Photos from the image-classification dataset "Service-learning-model" in the GitHub repository ajintalan16/Service-learning-model. Its 3 classes are: akapulko, lagundi, sambong.

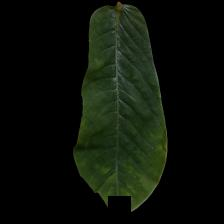
Label: akapulko

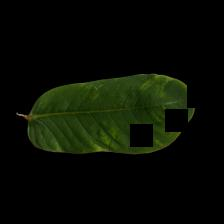
Label: akapulko

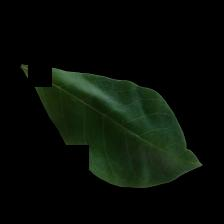
Label: lagundi

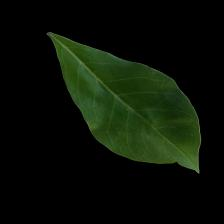
Label: lagundi

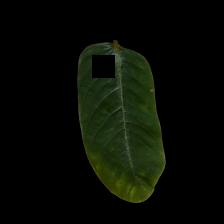
Label: akapulko

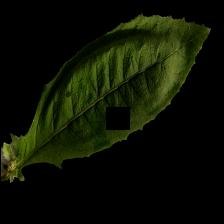
Label: sambong
